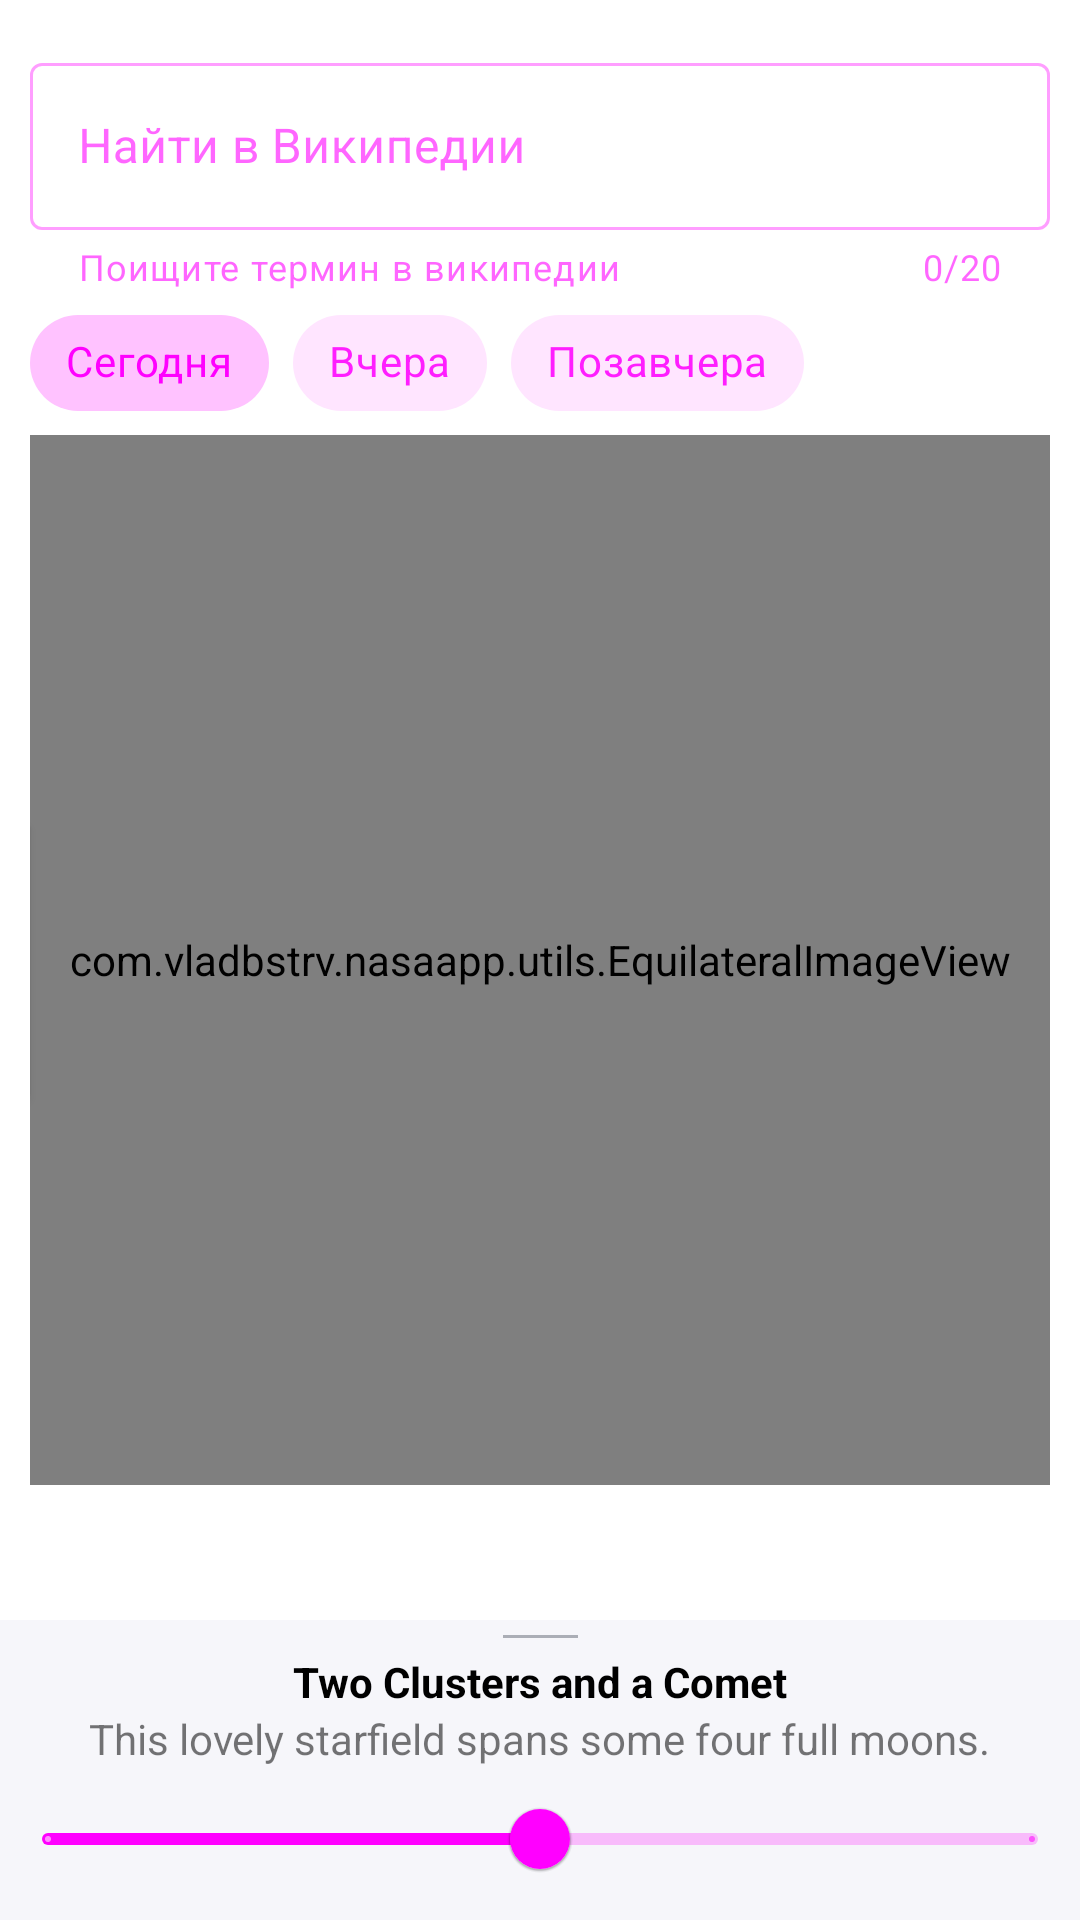

Write the Android layout XML for this screen, with the resource values it uses.
<!-- AndroidManifest.xml: application theme Theme.NASAApp -->
<!-- res/layout/picture_of_the_day_fragment.xml -->
<?xml version="1.0" encoding="utf-8"?>
<androidx.coordinatorlayout.widget.CoordinatorLayout xmlns:android="http://schemas.android.com/apk/res/android"
    xmlns:app="http://schemas.android.com/apk/res-auto"
    xmlns:tools="http://schemas.android.com/tools"
    android:layout_width="match_parent"
    android:layout_height="match_parent"
    tools:context=".view.picture_of_the_day.PictureOfTheDayFragment">

    <androidx.constraintlayout.widget.ConstraintLayout
        android:id="@+id/main"
        android:layout_width="match_parent"
        android:layout_height="match_parent"
        android:padding="10dp">

        <com.google.android.material.textfield.TextInputLayout
            android:id="@+id/inputLayout"
            style="@style/Widget.MaterialComponents.TextInputLayout.OutlinedBox"
            android:layout_width="0dp"
            android:layout_height="wrap_content"
            android:hint="@string/search_wiki"
            app:counterEnabled="true"
            app:counterMaxLength="20"
            app:endIconDrawable="@drawable/ic_wikipedia"
            app:endIconMode="custom"
            app:helperText="@string/wiki_helper_text"
            app:layout_constraintBottom_toTopOf="@+id/chipGroup"
            app:layout_constraintEnd_toEndOf="parent"
            app:layout_constraintStart_toStartOf="parent"
            app:startIconContentDescription="@string/imageDesc"
            app:startIconDrawable="@drawable/ic_search">

            <com.google.android.material.textfield.TextInputEditText
                android:id="@+id/inputEditText"
                android:layout_width="match_parent"
                android:layout_height="wrap_content" />
        </com.google.android.material.textfield.TextInputLayout>

        <com.google.android.material.chip.ChipGroup
            android:id="@+id/chipGroup"
            android:layout_width="match_parent"
            android:layout_height="wrap_content"
            android:orientation="horizontal"
            app:layout_constraintBottom_toTopOf="@id/imageView"
            app:layout_constraintStart_toStartOf="parent"
            app:singleSelection="true">

            <com.google.android.material.chip.Chip
                android:id="@+id/chipToday"
                style="@style/Widget.MaterialComponents.Chip.Choice"
                android:layout_width="wrap_content"
                android:layout_height="wrap_content"
                android:checked="true"
                android:text="Сегодня" />

            <com.google.android.material.chip.Chip
                style="@style/Widget.MaterialComponents.Chip.Choice"
                android:layout_width="wrap_content"
                android:layout_height="wrap_content"
                android:text="Вчера" />

            <com.google.android.material.chip.Chip
                style="@style/Widget.MaterialComponents.Chip.Choice"
                android:layout_width="wrap_content"
                android:layout_height="wrap_content"
                android:text="Позавчера" />


        </com.google.android.material.chip.ChipGroup>

        <com.vladbstrv.nasaapp.utils.EquilateralImageView
            android:id="@+id/imageView"
            android:layout_width="match_parent"
            android:layout_height="350dp"
            android:layout_gravity="center"
            app:layout_constraintBottom_toBottomOf="parent"
            app:layout_constraintEnd_toEndOf="parent"
            app:layout_constraintStart_toStartOf="parent"
            app:layout_constraintTop_toTopOf="parent"
            app:srcCompat="@drawable/ic_no_photo_vector" />

        <androidx.cardview.widget.CardView
            android:id="@+id/cardViewDescription"
            android:layout_width="0dp"
            android:layout_height="wrap_content"
            app:layout_constraintBottom_toBottomOf="parent"
            app:layout_constraintEnd_toStartOf="parent"
            app:layout_constraintTop_toTopOf="parent">

            <LinearLayout
                android:layout_width="match_parent"
                android:layout_height="match_parent"
                android:orientation="vertical">

                <TextView
                    android:id="@+id/tvTitle"
                    android:layout_width="wrap_content"
                    android:layout_height="wrap_content"
                    android:layout_gravity="center"
                    android:layout_marginTop="@dimen/margin_text_view_card_view_description"
                    android:paddingStart="@dimen/padding_text_view_card_view_description"
                    android:paddingEnd="@dimen/padding_text_view_card_view_description"
                    android:textColor="#000"
                    android:textStyle="bold"
                    tools:text="title" />

                <TextView
                    android:id="@+id/tvDescription"
                    android:layout_width="wrap_content"
                    android:layout_height="wrap_content"
                    android:paddingStart="@dimen/padding_text_view_card_view_description"
                    android:paddingEnd="@dimen/padding_text_view_card_view_description"
                    tools:text="description" />

                <com.google.android.material.button.MaterialButton
                    android:id="@+id/btnCloseCardView"
                    style="@style/Widget.MaterialComponents.Button.TextButton"
                    android:layout_width="wrap_content"
                    android:layout_height="wrap_content"
                    android:layout_gravity="end"
                    android:text="@string/hide" />
            </LinearLayout>

        </androidx.cardview.widget.CardView>


    </androidx.constraintlayout.widget.ConstraintLayout>


    <include
        android:id="@+id/included"
        layout="@layout/bottom_sheet_layout" />

    <FrameLayout
        android:id="@+id/loadingLayout"
        android:layout_width="match_parent"
        android:layout_height="match_parent"
        android:background="@color/white"
        android:visibility="gone"
        tools:visibility="gone">

        <ProgressBar
            android:layout_width="wrap_content"
            android:layout_height="match_parent"
            android:layout_gravity="center" />
    </FrameLayout>

</androidx.coordinatorlayout.widget.CoordinatorLayout>
<!-- res/layout/bottom_sheet_layout.xml (included above) -->
<?xml version="1.0" encoding="UTF-8"?>
<androidx.constraintlayout.widget.ConstraintLayout xmlns:android="http://schemas.android.com/apk/res/android"
    xmlns:app="http://schemas.android.com/apk/res-auto"
    xmlns:tools="http://schemas.android.com/tools"
    android:id="@+id/bottomSheetContainer"
    android:layout_width="match_parent"
    android:layout_height="match_parent"
    android:background="#f6f6fa"
    app:behavior_hideable="true"
    app:behavior_peekHeight="100dp"
    app:layout_behavior="com.google.android.material.bottomsheet.BottomSheetBehavior">

    <androidx.core.widget.NestedScrollView
        android:layout_width="match_parent"
        android:layout_height="match_parent">

        <androidx.constraintlayout.widget.ConstraintLayout
            android:layout_width="match_parent"
            android:layout_height="match_parent">

            <View
                android:id="@+id/bottom_sheet_line"
                android:layout_width="25dp"
                android:layout_height="1dp"
                android:layout_marginTop="5dp"
                android:background="#663b4351"
                app:layout_constraintEnd_toEndOf="parent"
                app:layout_constraintStart_toStartOf="parent"
                app:layout_constraintTop_toTopOf="parent" />

            <TextView
                android:id="@+id/bottom_sheet_description_header"
                android:layout_width="wrap_content"
                android:layout_height="wrap_content"
                android:layout_marginTop="5dp"
                android:paddingStart="10dp"
                android:paddingEnd="10dp"
                android:textColor="#000"
                android:textStyle="bold"
                app:layout_constraintEnd_toEndOf="parent"
                app:layout_constraintStart_toStartOf="parent"
                app:layout_constraintTop_toBottomOf="@+id/bottom_sheet_line"
                tools:text="Two Clusters and a Comet" />

            <TextView
                android:id="@+id/bottom_sheet_description"
                android:layout_width="wrap_content"
                android:layout_height="wrap_content"
                android:paddingStart="10dp"
                android:paddingEnd="10dp"
                app:layout_constraintEnd_toEndOf="parent"
                app:layout_constraintStart_toStartOf="parent"
                app:layout_constraintTop_toBottomOf="@+id/bottom_sheet_description_header"
                tools:text="This lovely starfield spans some four full moons." />

            <com.google.android.material.slider.Slider
                android:id="@+id/slider"
                android:layout_width="match_parent"
                android:layout_height="wrap_content"
                android:value="2.0"
                android:stepSize="1.0"
                android:valueFrom="1.0"
                android:valueTo="3.0"
                app:layout_constraintEnd_toEndOf="parent"
                app:layout_constraintStart_toStartOf="parent"
                app:layout_constraintTop_toBottomOf="@id/bottom_sheet_description" />
        </androidx.constraintlayout.widget.ConstraintLayout>
    </androidx.core.widget.NestedScrollView>

</androidx.constraintlayout.widget.ConstraintLayout>
<!-- resources referenced by this layout -->
<resources>
  <color name="white">#FFFFFFFF</color>
  <dimen name="margin_text_view_card_view_description">5dp</dimen>
  <dimen name="padding_text_view_card_view_description">10dp</dimen>
  <string name="hide">Скрыть</string>
  <string name="imageDesc">Картинка</string>
  <string name="search_wiki">Найти в Википедии</string>
  <string name="wiki_helper_text">Поищите термин в википедии</string>
  <style name="Theme.NASAApp" parent="Theme.MaterialComponents.DayNight.NoActionBar">
          
          <item name="android:statusBarColor">?superColor1_700</item>
          <item name="android:navigationBarColor">?superColor1_700</item>
          <item name="colorPrimary">?superColor1_600</item>
          <item name="colorOnPrimary">@color/white</item>
          <item name="colorPrimaryContainer">?superColor1_100</item>
          <item name="colorOnPrimaryContainer">?superColor1_900</item>
          <item name="colorPrimaryInverse">?superColor1_200</item>
          <item name="colorSecondary">?superColor2_600</item>
          <item name="colorOnSecondary">@color/white</item>
          <item name="colorSecondaryContainer">?superColor2_100</item>
          <item name="colorOnSecondaryContainer">?superColor2_900</item>
          <item name="colorTertiary">?superColor3_600</item>
          <item name="colorOnTertiary">@color/white</item>
          <item name="colorTertiaryContainer">?superColor3_100</item>
          <item name="colorOnTertiaryContainer">?superColor3_900</item>
          <item name="colorOnSurface">?superColor3_800</item>
  
          <item name="floatingActionButtonStyle">@style/myFloatingActionButtonStyle</item>
          <item name="bottomAppBarStyle">@style/myBottomAppBarStyle</item>
          <item name="materialButtonStyle">@style/myButtonStyle</item>
          <item name="switchStyle">@style/mySwitchStyle</item>
      </style>
  <style name="myFloatingActionButtonStyle" parent="Widget.MaterialComponents.FloatingActionButton">
  
          <item name="android:backgroundTint">#0E2ADF</item>
      </style>
  <style name="myBottomAppBarStyle" parent="Widget.MaterialComponents.BottomAppBar">
          <item name="android:backgroundTint">#343853</item>
          <item name="tint">@color/white</item>
      </style>
  <style name="myButtonStyle" parent="Widget.MaterialComponents.Button">
          <item name="backgroundTint">@color/red_600</item>
      </style>
  <style name="mySwitchStyle" parent="Widget.MaterialComponents.CompoundButton.Switch">
          <item name="android:textColor">@color/cyan_900</item>
          <item name="trackTint">@color/red_900</item>
      </style>
  <color name="red_600">#FB3D2F</color>
  <color name="cyan_900">#006064</color>
  <color name="red_900">#AE0B0B</color>
</resources>
